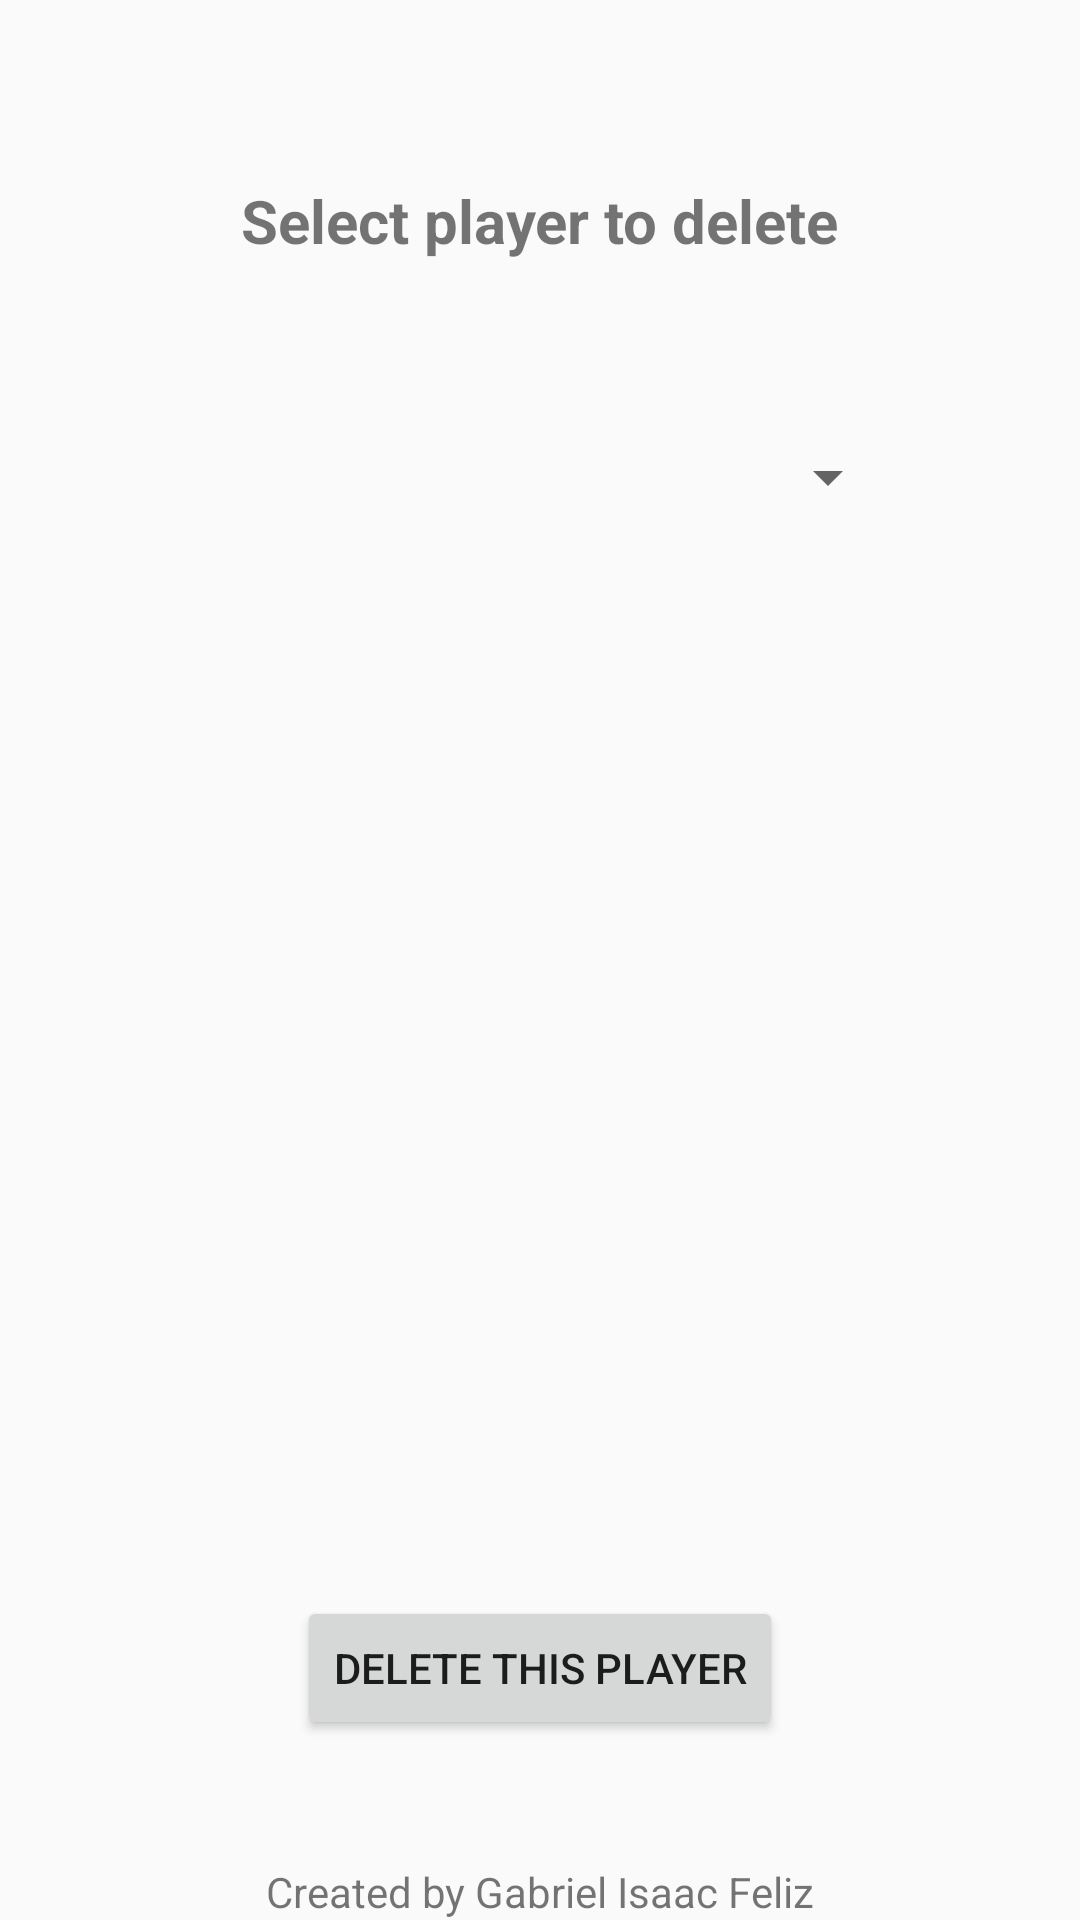

Produce the Android XML layout that renders to this screen, including the resource entries it uses.
<!-- AndroidManifest.xml: application theme AppTheme -->
<!-- res/layout/activity_delete_player.xml -->
<?xml version="1.0" encoding="utf-8"?>
<androidx.constraintlayout.widget.ConstraintLayout xmlns:android="http://schemas.android.com/apk/res/android"
    xmlns:app="http://schemas.android.com/apk/res-auto"
    xmlns:tools="http://schemas.android.com/tools"
    android:layout_width="match_parent"
    android:layout_height="match_parent"
    tools:context=".DeletePlayerActivity">

    <TextView
        android:id="@+id/textView"
        android:layout_width="wrap_content"
        android:layout_height="wrap_content"
        android:layout_marginStart="60dp"
        android:layout_marginLeft="60dp"
        android:layout_marginTop="60dp"
        android:layout_marginEnd="60dp"
        android:layout_marginRight="60dp"
        android:text="@string/delete_player_prompt"
        android:textSize="20sp"
        android:textStyle="bold"
        app:layout_constraintEnd_toEndOf="parent"
        app:layout_constraintStart_toStartOf="parent"
        app:layout_constraintTop_toTopOf="parent" />

    <Spinner
        android:id="@+id/player_options"
        android:layout_width="0dp"
        android:layout_height="wrap_content"
        android:layout_marginStart="60dp"
        android:layout_marginLeft="60dp"
        android:layout_marginTop="60dp"
        android:layout_marginEnd="60dp"
        android:layout_marginRight="60dp"
        app:layout_constraintEnd_toEndOf="parent"
        app:layout_constraintHorizontal_bias="0.0"
        app:layout_constraintStart_toStartOf="parent"
        app:layout_constraintTop_toBottomOf="@+id/textView" />

    <Button
        android:id="@+id/button"
        android:layout_width="wrap_content"
        android:layout_height="wrap_content"
        android:layout_marginStart="60dp"
        android:layout_marginLeft="60dp"
        android:layout_marginEnd="60dp"
        android:layout_marginRight="60dp"
        android:layout_marginBottom="60dp"
        android:onClick="onDeletePlayerClick"
        android:text="@string/delete_this_player"
        app:layout_constraintBottom_toBottomOf="parent"
        app:layout_constraintEnd_toEndOf="parent"
        app:layout_constraintStart_toStartOf="parent" />

    <TextView
        android:id="@+id/developer_signature"
        android:layout_width="wrap_content"
        android:layout_height="wrap_content"
        android:text="@string/developer_signature"
        app:layout_constraintBottom_toBottomOf="parent"
        app:layout_constraintEnd_toEndOf="parent"
        app:layout_constraintStart_toStartOf="parent" />
</androidx.constraintlayout.widget.ConstraintLayout>
<!-- resources referenced by this layout -->
<resources>
  <string name="delete_player_prompt">Select player to delete</string>
  <string name="delete_this_player">Delete This Player</string>
  <string name="developer_signature">Created by Gabriel Isaac Feliz</string>
  <style name="AppTheme" parent="Theme.AppCompat.Light.DarkActionBar">
          
          <item name="colorPrimary">@color/colorPrimary</item>
          <item name="colorPrimaryDark">@color/colorPrimaryDark</item>
          <item name="colorAccent">@color/colorAccent</item>
      </style>
  <color name="colorPrimary">#222</color>
  <color name="colorPrimaryDark">#000</color>
  <color name="colorAccent">#09F</color>
</resources>
